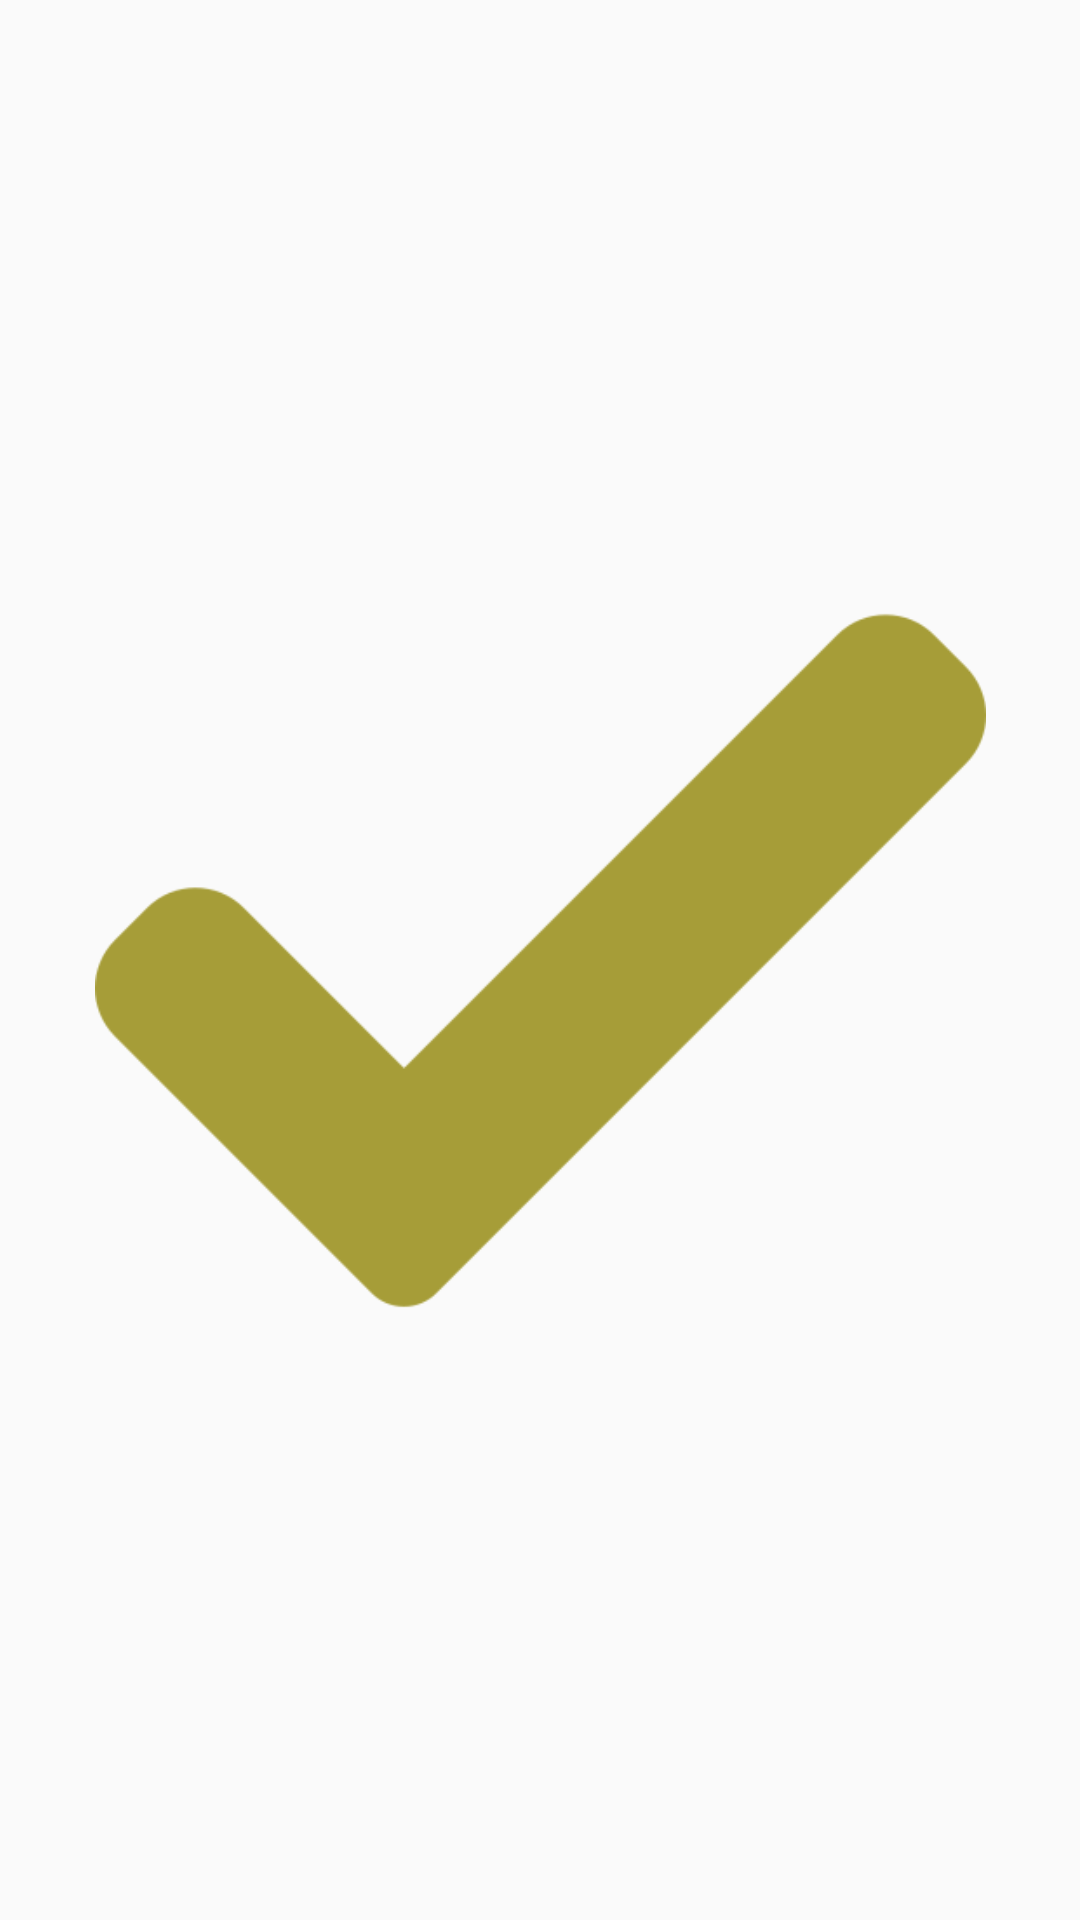

Here is an Android app screen rendered from its layout file. Give the layout XML and the strings, colors and styles it references.
<!-- AndroidManifest.xml: application theme Theme.EiaugReg -->
<!-- res/layout/activity_main2.xml -->
<?xml version="1.0" encoding="utf-8"?>
<androidx.constraintlayout.widget.ConstraintLayout xmlns:android="http://schemas.android.com/apk/res/android"
    xmlns:app="http://schemas.android.com/apk/res-auto"
    xmlns:tools="http://schemas.android.com/tools"
    android:layout_width="match_parent"
    android:layout_height="match_parent"
    android:background="@drawable/backgg"
    tools:context=".MainActivity2">

    <ImageView
        android:layout_width="297dp"
        android:layout_height="627dp"
        android:layout_marginStart="57dp"
        android:layout_marginTop="52dp"
        android:layout_marginEnd="57dp"
        android:layout_marginBottom="52dp"
        android:src="@drawable/check"
        app:layout_constraintBottom_toBottomOf="parent"
        app:layout_constraintEnd_toEndOf="parent"
        app:layout_constraintStart_toStartOf="parent"
        app:layout_constraintTop_toTopOf="parent" />

</androidx.constraintlayout.widget.ConstraintLayout>
<!-- resources referenced by this layout -->
<resources>
  <!-- drawable check: png bitmap (drawable, 6249 bytes) -->
  <style name="Theme.EiaugReg" parent="Theme.AppCompat.Light.NoActionBar">
          
          <item name="colorPrimary">@color/purple_500</item>
          <item name="colorPrimaryVariant">@color/purple_700</item>
          <item name="colorOnPrimary">@color/white</item>
          
          <item name="colorSecondary">@color/teal_200</item>
          <item name="colorSecondaryVariant">@color/teal_700</item>
          <item name="colorOnSecondary">@color/black</item>
          
          <item name="android:statusBarColor" tools:targetApi="l">?attr/colorPrimaryVariant</item>
          
      </style>
  <!-- not gathered from this repository: default colours our renderer supplied (Android Studio template values) -->
  <color name="purple_500">#FF6200EE</color>
  <color name="purple_700">#FF3700B3</color>
  <color name="teal_200">#FF03DAC5</color>
  <color name="teal_700">#FF018786</color>
  <color name="black">#FF000000</color>
  <color name="white">#FFFFFFFF</color>
</resources>
